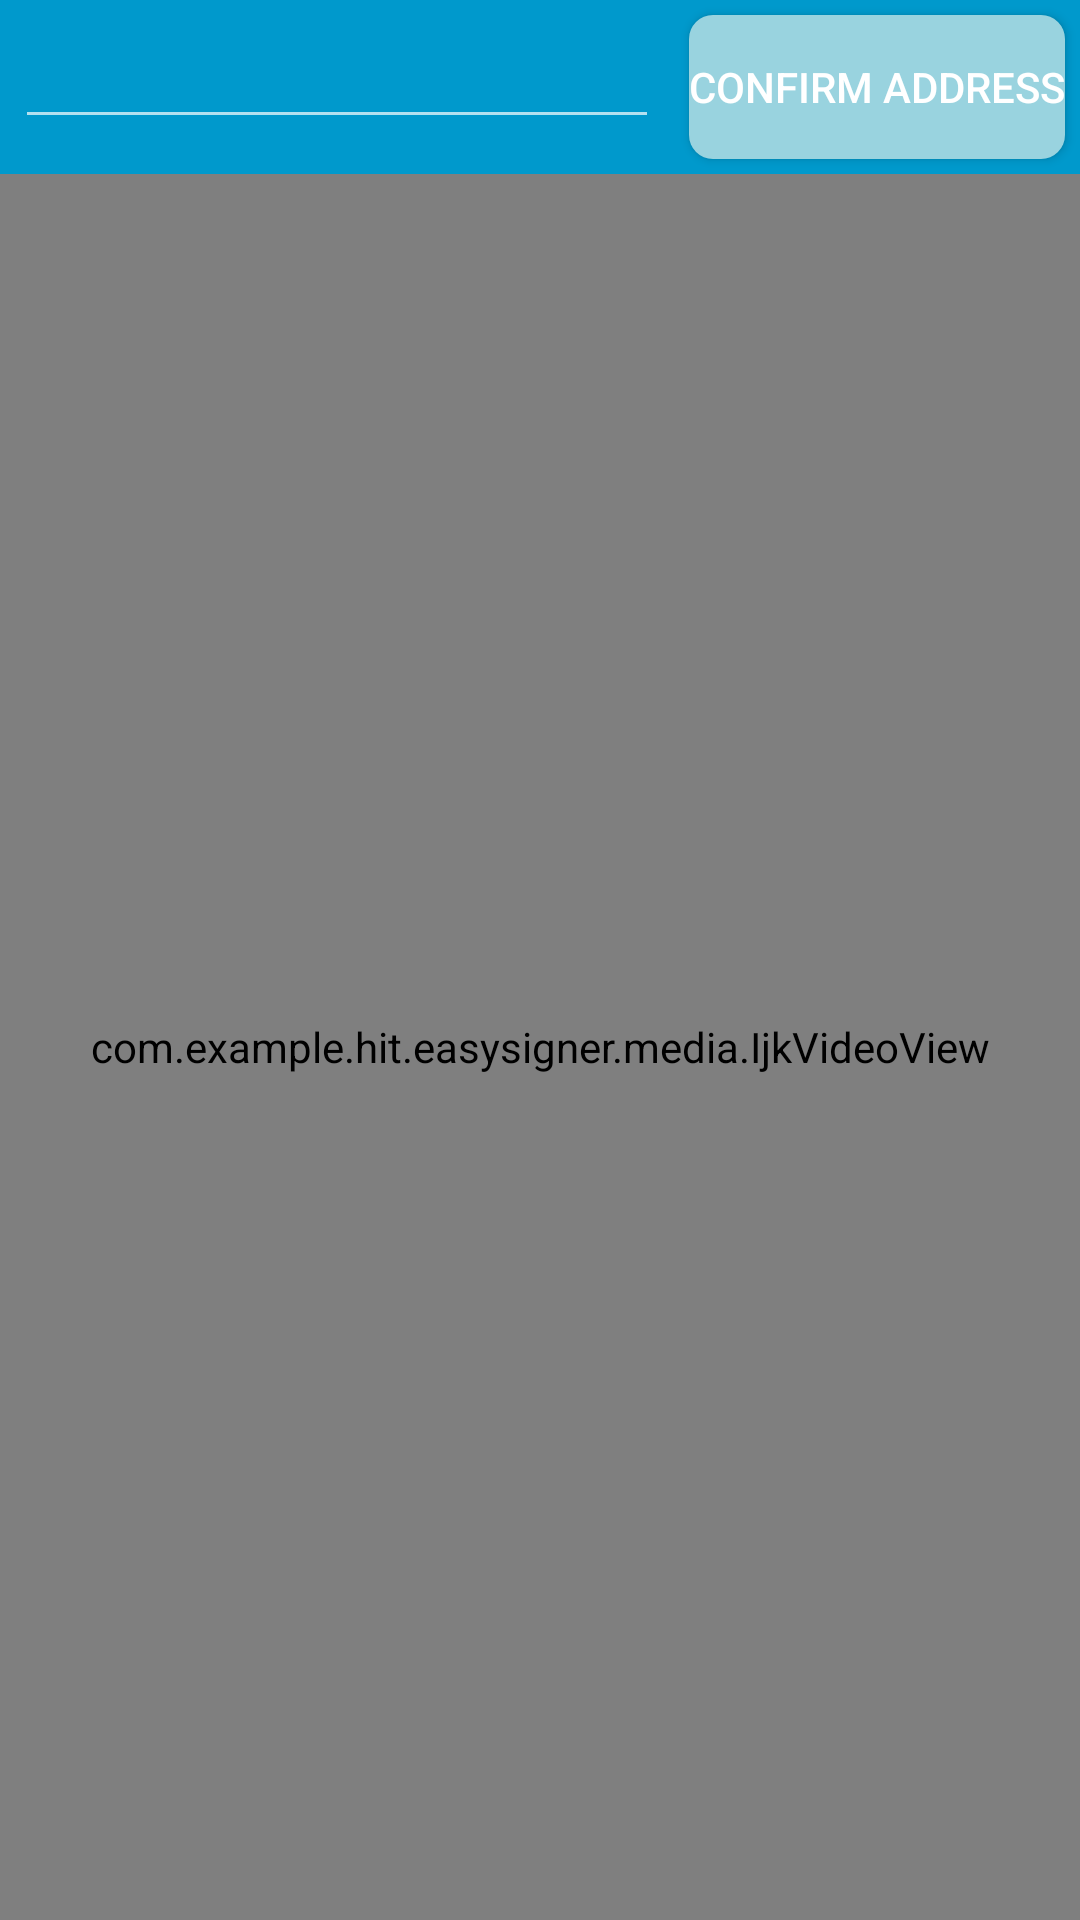

Android layout source for this screen:
<!-- AndroidManifest.xml: activity theme FullscreenTheme -->
<!-- res/layout/activity_player.xml -->
<?xml version="1.0" encoding="utf-8"?>
<LinearLayout xmlns:android="http://schemas.android.com/apk/res/android"
    xmlns:tools="http://schemas.android.com/tools"
    android:layout_width="match_parent"
    android:layout_height="match_parent"
    android:background="#0099cc"
    android:orientation="vertical"
    tools:context=".PlayerActivity">

    <LinearLayout
        android:layout_width="match_parent"
        android:layout_height="wrap_content">
        <EditText
            android:id="@+id/text_address"
            android:layout_width="0dp"
            android:layout_height="wrap_content"
            android:layout_weight="1"
            android:layout_margin="5dp"/>
        <Button
            android:id="@+id/btn_address"
            android:layout_width="wrap_content"
            android:layout_height="wrap_content"
            android:text="confirm address"
            android:background="@drawable/shape_button_small"
            android:layout_margin="5dp"/>
    </LinearLayout>

    <com.example.hit.easysigner.media.IjkVideoView
        android:id="@+id/video_view"
        android:layout_width="match_parent"
        android:layout_height="match_parent">
    </com.example.hit.easysigner.media.IjkVideoView>

</LinearLayout>
<!-- resources referenced by this layout -->
<resources>
  <!-- drawable shape_button_small (drawable) -->
  <?xml version="1.0" encoding="utf-8" ?>
  <shape xmlns:android="http://schemas.android.com/apk/res/android"
      android:shape="rectangle">
      
      <solid android:color="@color/ice" />
      
      <corners android:radius="8dp" />
      
      
      
      
      
      
      
      
  </shape>
  <style name="FullscreenTheme" parent="AppTheme">
          <item name="android:actionBarStyle">@style/FullscreenActionBarStyle</item>
          <item name="android:windowActionBarOverlay">true</item>
          <item name="android:windowBackground">@null</item>
          <item name="metaButtonBarStyle">?android:attr/buttonBarStyle</item>
          <item name="metaButtonBarButtonStyle">?android:attr/buttonBarButtonStyle</item>
      </style>
  <color name="ice">#99D3DF</color>
  <style name="AppTheme" parent="Theme.AppCompat.NoActionBar">
          
          <item name="colorPrimary">@color/colorPrimary</item>
          <item name="colorPrimaryDark">@color/colorPrimaryDark</item>
          <item name="colorAccent">@color/colorAccent</item>
      </style>
  <style name="FullscreenActionBarStyle" parent="Widget.AppCompat.ActionBar">
          <item name="android:background">@color/black_overlay</item>
      </style>
  <color name="colorPrimary">#7BB7B8</color>
  <color name="colorPrimaryDark">#8192D6</color>
  <color name="colorAccent">#DCF7A1</color>
  <color name="black_overlay">#66000000</color>
</resources>
